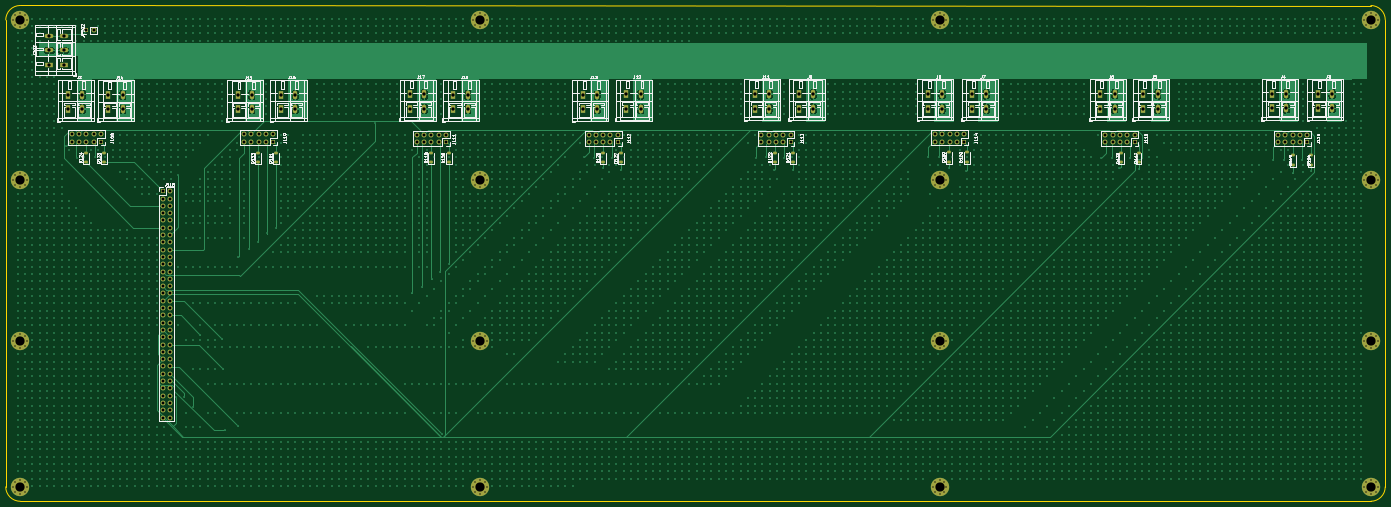
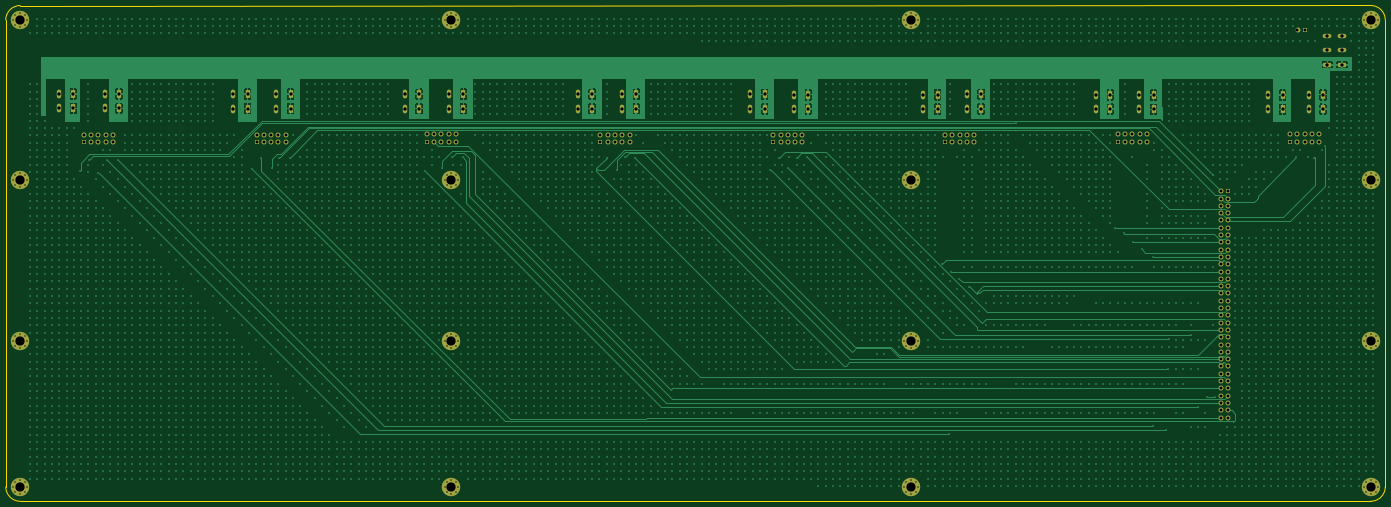
Circuit board: 12 layer files. Board 480.0 x 172.5 mm.
- bottom_copper: secondary-board-rev1-B_Cu.gbr (307539 bytes)
- bottom_mask: secondary-board-rev1-B_Mask.gbr (11308 bytes)
- paste: secondary-board-rev1-B_Paste.gbr (463 bytes)
- bottom_silk: secondary-board-rev1-B_Silkscreen.gbr (464 bytes)
- outline: secondary-board-rev1-Edge_Cuts.gbr (1111 bytes)
- top_copper: secondary-board-rev1-F_Cu.gbr (311658 bytes)
- top_mask: secondary-board-rev1-F_Mask.gbr (13159 bytes)
- paste: secondary-board-rev1-F_Paste.gbr (2254 bytes)
- top_silk: secondary-board-rev1-F_Silkscreen.gbr (120810 bytes)
- inner_copper: secondary-board-rev1-In1_Cu.gbr (524814 bytes)
- inner_copper: secondary-board-rev1-In2_Cu.gbr (524814 bytes)
- drill: secondary-board-rev1.drl (125097 bytes)

=== bottom_copper: secondary-board-rev1-B_Cu.gbr (307539 bytes, source omitted) ===
=== bottom_mask: secondary-board-rev1-B_Mask.gbr (11308 bytes, source omitted) ===
=== paste: secondary-board-rev1-B_Paste.gbr ===
%TF.GenerationSoftware,KiCad,Pcbnew,7.0.8*%
%TF.CreationDate,2023-11-15T12:31:59+01:00*%
%TF.ProjectId,secondary-board-rev1,7365636f-6e64-4617-9279-2d626f617264,rev?*%
%TF.SameCoordinates,Original*%
%TF.FileFunction,Paste,Bot*%
%TF.FilePolarity,Positive*%
%FSLAX46Y46*%
G04 Gerber Fmt 4.6, Leading zero omitted, Abs format (unit mm)*
G04 Created by KiCad (PCBNEW 7.0.8) date 2023-11-15 12:31:59*
%MOMM*%
%LPD*%
G01*
G04 APERTURE LIST*
G04 APERTURE END LIST*
M02*

=== bottom_silk: secondary-board-rev1-B_Silkscreen.gbr ===
%TF.GenerationSoftware,KiCad,Pcbnew,7.0.8*%
%TF.CreationDate,2023-11-15T12:31:59+01:00*%
%TF.ProjectId,secondary-board-rev1,7365636f-6e64-4617-9279-2d626f617264,rev?*%
%TF.SameCoordinates,Original*%
%TF.FileFunction,Legend,Bot*%
%TF.FilePolarity,Positive*%
%FSLAX46Y46*%
G04 Gerber Fmt 4.6, Leading zero omitted, Abs format (unit mm)*
G04 Created by KiCad (PCBNEW 7.0.8) date 2023-11-15 12:31:59*
%MOMM*%
%LPD*%
G01*
G04 APERTURE LIST*
G04 APERTURE END LIST*
M02*

=== outline: secondary-board-rev1-Edge_Cuts.gbr ===
%TF.GenerationSoftware,KiCad,Pcbnew,7.0.8*%
%TF.CreationDate,2023-11-15T12:31:59+01:00*%
%TF.ProjectId,secondary-board-rev1,7365636f-6e64-4617-9279-2d626f617264,rev?*%
%TF.SameCoordinates,Original*%
%TF.FileFunction,Profile,NP*%
%FSLAX46Y46*%
G04 Gerber Fmt 4.6, Leading zero omitted, Abs format (unit mm)*
G04 Created by KiCad (PCBNEW 7.0.8) date 2023-11-15 12:31:59*
%MOMM*%
%LPD*%
G01*
G04 APERTURE LIST*
%TA.AperFunction,Profile*%
%ADD10C,0.100000*%
%TD*%
%TA.AperFunction,Profile*%
%ADD11C,0.200000*%
%TD*%
G04 APERTURE END LIST*
D10*
X115709812Y-707368160D02*
X115724877Y-544899469D01*
D11*
X115709819Y-707368160D02*
G75*
G03*
X120731439Y-712368467I5019975J19707D01*
G01*
X120725184Y-539877775D02*
G75*
G03*
X115724877Y-544899469I19710J-5019978D01*
G01*
D10*
X120725184Y-539877842D02*
X590693875Y-539892907D01*
D11*
X595715502Y-544893214D02*
G75*
G03*
X590693875Y-539892907I-5019908J-19639D01*
G01*
D10*
X590700130Y-712383532D02*
X120731439Y-712368467D01*
D11*
X590700130Y-712383457D02*
G75*
G03*
X595700437Y-707361905I-19736J5020004D01*
G01*
D10*
X595715502Y-544893214D02*
X595700437Y-707361905D01*
M02*

=== top_copper: secondary-board-rev1-F_Cu.gbr (311658 bytes, source omitted) ===
=== top_mask: secondary-board-rev1-F_Mask.gbr (13159 bytes, source omitted) ===
=== paste: secondary-board-rev1-F_Paste.gbr (2254 bytes, source withheld) ===
=== top_silk: secondary-board-rev1-F_Silkscreen.gbr (120810 bytes, source omitted) ===
=== inner_copper: secondary-board-rev1-In1_Cu.gbr (524814 bytes, source omitted) ===
=== inner_copper: secondary-board-rev1-In2_Cu.gbr (524814 bytes, source omitted) ===
=== drill: secondary-board-rev1.drl (125097 bytes, source omitted) ===
